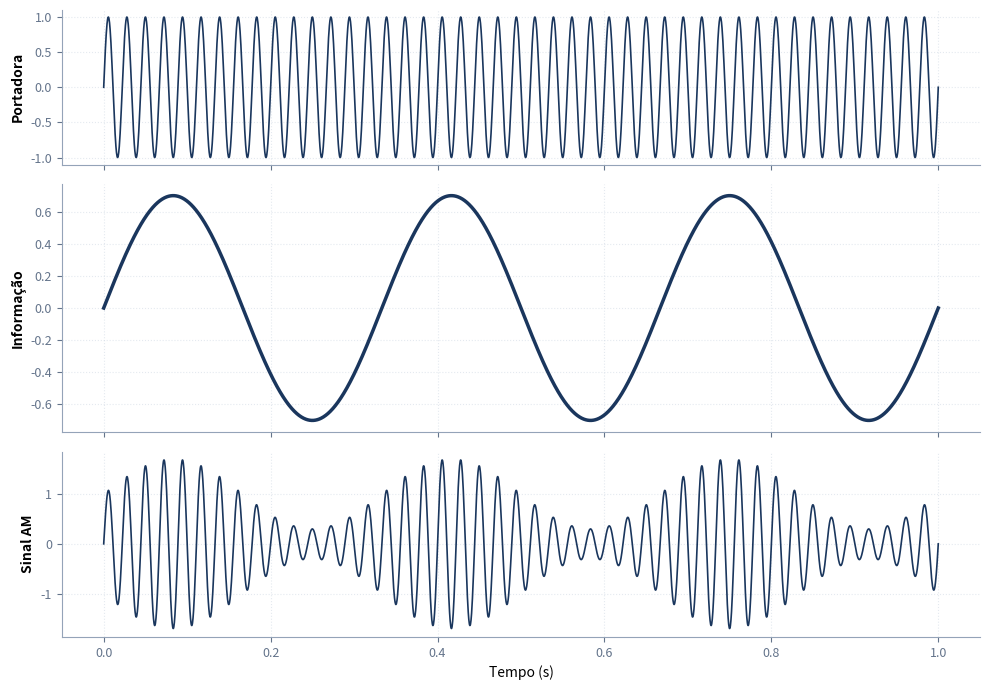

Write Python code to recreate this figure.
import numpy as np
import matplotlib.pyplot as plt

# 1. Parâmetros dos Sinais
fs = 3000                          
t = np.linspace(0, 1, fs)          

fc = 45                            # Frequência bem mais alta para mudar a densidade visual
fm = 3                             # Frequência ligeiramente alterada

Ac = 1.0                           
Am = 0.7                           

# 2. Geração dos Sinais
carrier = Ac * np.sin(2 * np.pi * fc * t)
modulating = Am * np.sin(2 * np.pi * fm * t)
modulated = (Ac + modulating) * np.sin(2 * np.pi * fc * t)

# 3. Construção dos Gráficos com Proporções e Alturas Diferentes
# gridspec_kw={'height_ratios': [1, 1.6, 1.2]} muda o tamanho vertical de cada gráfico
fig, axs = plt.subplots(3, 1, figsize=(10, 7), sharex=True, 
                       gridspec_kw={'height_ratios': [1, 1.6, 1.2]})


cor_unica = '#1A365D'

# Primeiro Gráfico: Portadora (Menor altura vertical)
axs[0].plot(t, carrier, color=cor_unica, linewidth=1.2)
axs[0].set_ylabel('Portadora', fontsize=10, fontweight='bold')
axs[0].grid(True, linestyle=':', alpha=0.5, color='#CBD5E1')

# Segundo Gráfico: Sinal Modulante (Destacado - Muito maior que os outros)
axs[1].plot(t, modulating, color=cor_unica, linewidth=2.5) # Linha bem mais grossa
axs[1].set_ylabel('Informação', fontsize=10, fontweight='bold')
axs[1].grid(True, linestyle=':', alpha=0.5, color='#CBD5E1')

# Terceiro Gráfico: Sinal Modulado 
axs[2].plot(t, modulated, color=cor_unica, linewidth=1.2)
axs[2].set_ylabel('Sinal AM', fontsize=10, fontweight='bold')
axs[2].set_xlabel('Tempo (s)', fontsize=10)
axs[2].grid(True, linestyle=':', alpha=0.5, color='#CBD5E1')

# Estilização das bordas para criar um visual de relatório técnico
for ax in axs:
    ax.spines['top'].set_visible(False)
    ax.spines['right'].set_visible(False)
    ax.spines['left'].set_color('#94A3B8')
    ax.spines['bottom'].set_color('#94A3B8')
    ax.tick_params(colors='#64748B', labelsize=9)

plt.tight_layout()
plt.show()
